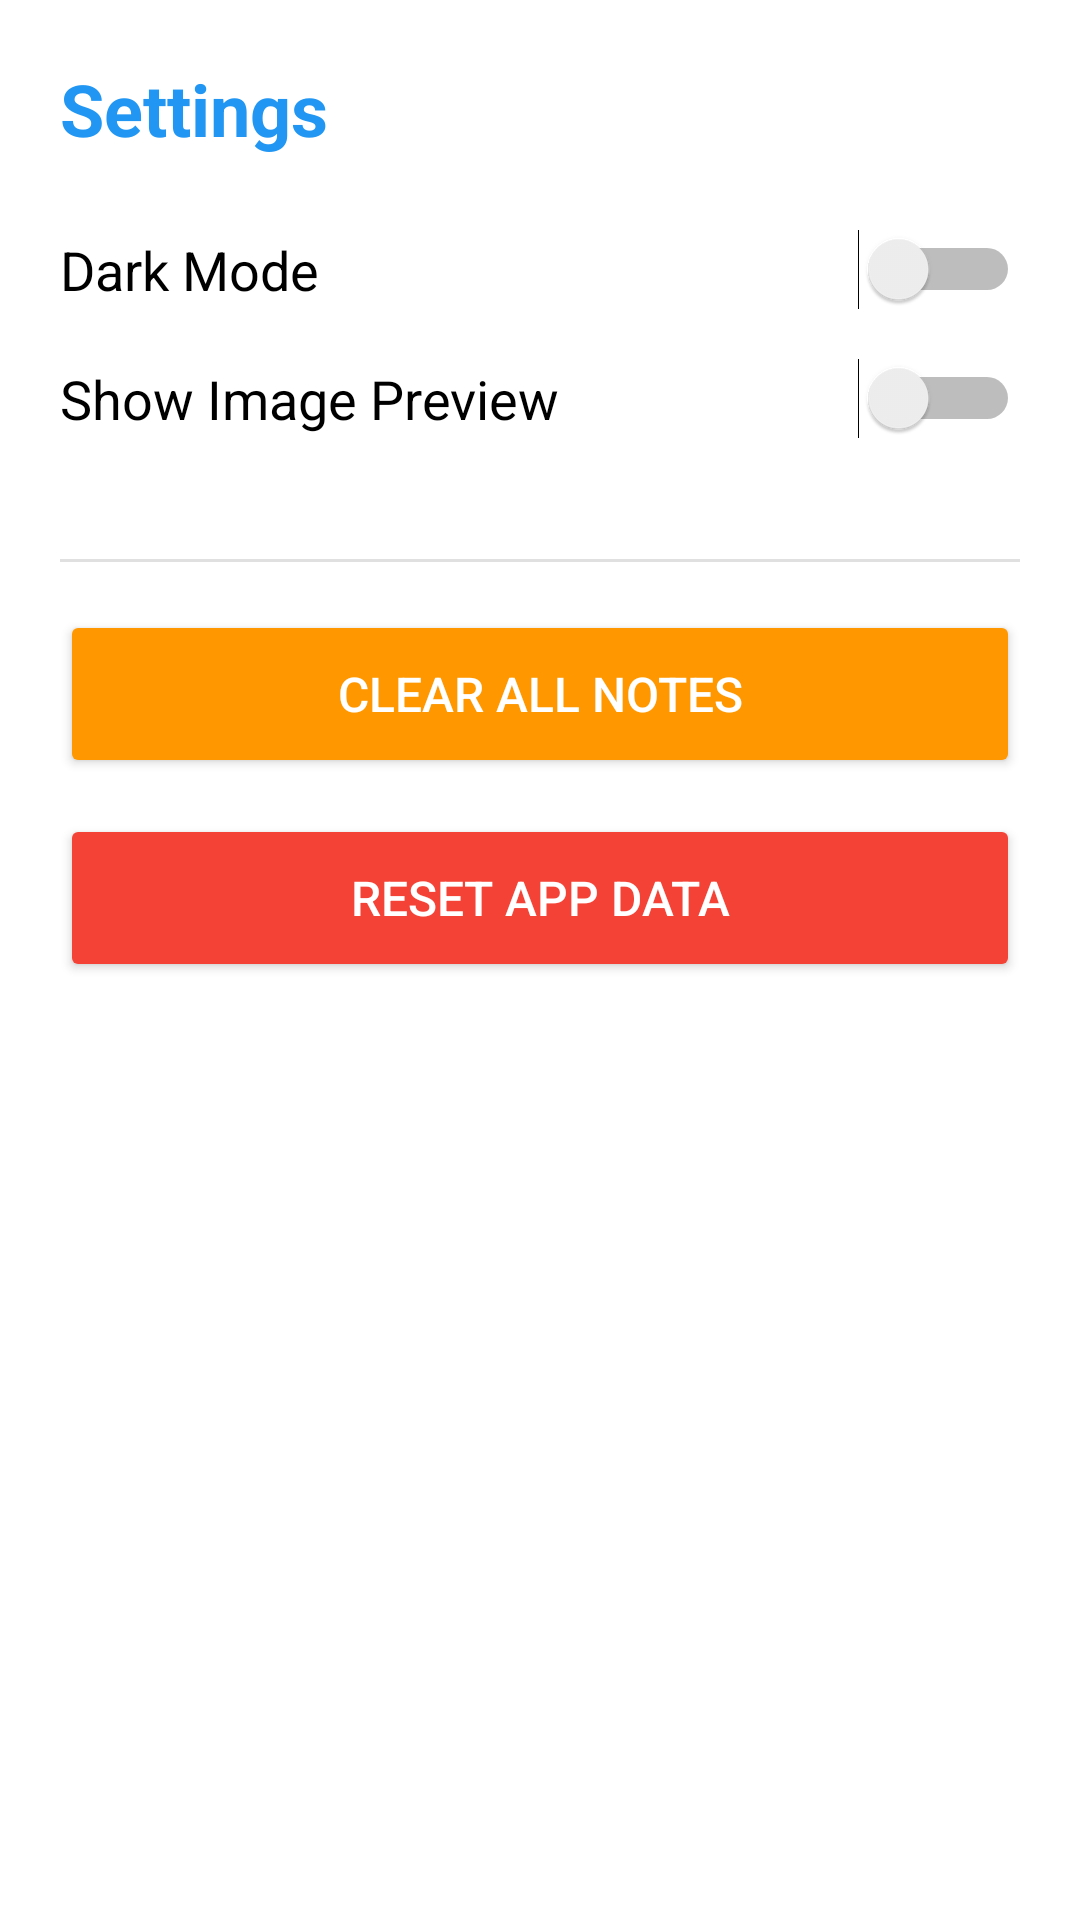

Layout XML and referenced resources for this Android screen:
<!-- AndroidManifest.xml: application theme Theme._21L_5812_SMD_A2 -->
<!-- res/layout/fragment_settings.xml -->
<?xml version="1.0" encoding="utf-8"?>
<ScrollView xmlns:android="http://schemas.android.com/apk/res/android"
    xmlns:tools="http://schemas.android.com/tools"
    android:layout_width="match_parent"
    android:layout_height="match_parent"
    tools:context=".fragments.SettingsFragment"
    android:background="@color/white">

    <LinearLayout
        android:layout_width="match_parent"
        android:layout_height="wrap_content"
        android:orientation="vertical"
        android:padding="20dp">

        <TextView
            android:layout_width="match_parent"
            android:layout_height="wrap_content"
            android:text="Settings"
            android:textSize="24sp"
            android:textStyle="bold"
            android:textColor="@color/primary_blue"
            android:layout_marginBottom="24dp"
            tools:ignore="HardcodedText" />

        
        <LinearLayout
            android:layout_width="match_parent"
            android:layout_height="wrap_content"
            android:orientation="horizontal"
            android:gravity="center_vertical"
            android:layout_marginBottom="16dp">

            <TextView
                android:layout_width="0dp"
                android:layout_height="wrap_content"
                android:layout_weight="1"
                android:text="Dark Mode"
                android:textSize="18sp"
                android:textColor="@color/black"
                tools:ignore="HardcodedText"/>

            <Switch
                android:id="@+id/switchDarkMode"
                android:layout_width="wrap_content"
                android:layout_height="wrap_content"
                tools:ignore="UseSwitchCompatOrMaterialXml" />

        </LinearLayout>

        
        <LinearLayout
            android:layout_width="match_parent"
            android:layout_height="wrap_content"
            android:orientation="horizontal"
            android:gravity="center_vertical"
            android:layout_marginBottom="24dp">

            <TextView
                android:layout_width="0dp"
                android:layout_height="wrap_content"
                android:layout_weight="1"
                android:text="Show Image Preview"
                android:textSize="18sp"
                android:textColor="@color/black"
                tools:ignore="HardcodedText"/>

            <Switch
                android:id="@+id/switchShowPreview"
                android:layout_width="wrap_content"
                android:layout_height="wrap_content"
                tools:ignore="UseSwitchCompatOrMaterialXml" />

        </LinearLayout>

        <View
            android:layout_width="match_parent"
            android:layout_height="1dp"
            android:background="@color/light_gray"
            android:layout_marginVertical="16dp" />

        
        <Button
            android:id="@+id/btnClearNotes"
            android:layout_width="match_parent"
            android:layout_height="56dp"
            android:text="Clear All Notes"
            android:backgroundTint="@color/warning_orange"
            android:textColor="@color/white"
            android:textSize="16sp"
            android:layout_marginBottom="12dp"
            tools:ignore="HardcodedText"/>

        <Button
            android:id="@+id/btnResetData"
            android:layout_width="match_parent"
            android:layout_height="56dp"
            android:text="Reset App Data"
            android:backgroundTint="@color/danger_red"
            android:textColor="@color/white"
            android:textSize="16sp"
            tools:ignore="HardcodedText"/>

    </LinearLayout>


</ScrollView>
<!-- resources referenced by this layout -->
<resources>
  <color name="black">#000000</color>
  <color name="danger_red">#F44336</color>
  <color name="light_gray">#E0E0E0</color>
  <color name="primary_blue">#2196F3</color>
  <color name="warning_orange">#FF9800</color>
  <color name="white">#FFFFFF</color>
  <style name="Theme._21L_5812_SMD_A2" parent="Base.Theme._21L_5812_SMD_A2" />
  <style name="Base.Theme._21L_5812_SMD_A2" parent="Theme.Material3.DayNight.NoActionBar">
          
          
      </style>
</resources>
